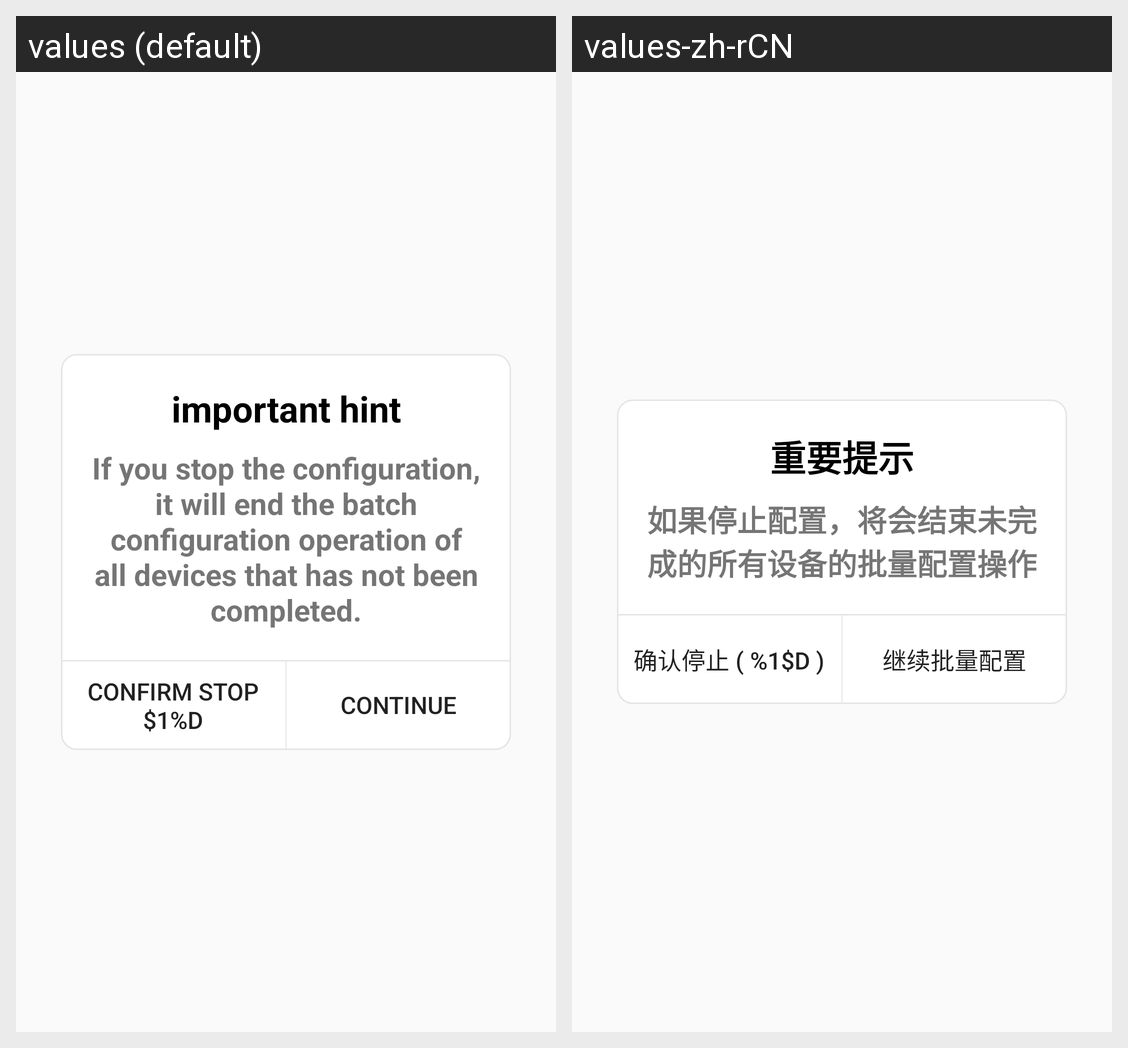

For this localized Android screen grid, give each drawn string resource with its value in every locale shown.
Android screen res/layout/dialog_stop_batch_modify_info.xml rendered under 2 locales, left to right: values (default), values-zh-rCN. Device: Nexus 5 (rendered at 1080×1920; each locale shown at half size, 540×960, under a caption strip naming it); theme Theme.GBeacon.
Strings drawn on this screen, with the default value and each locale's value (text and hints the layout hard-codes, and strings that could not be matched under every locale, appear in the picture but are not listed):

important_hint
  values: important hint
  values-zh-rCN: 重要提示

stop_tips
  values: If you stop the configuration, it will end the batch configuration operation of all devices that has not been completed.
  values-zh-rCN: 如果停止配置，将会结束未完成的所有设备的批量配置操作

confirm_stop
  values: Confirm stop $1%d
  values-zh-rCN: 确认停止 ( %1$d )

continue_to_configure
  values: continue
  values-zh-rCN: 继续批量配置
